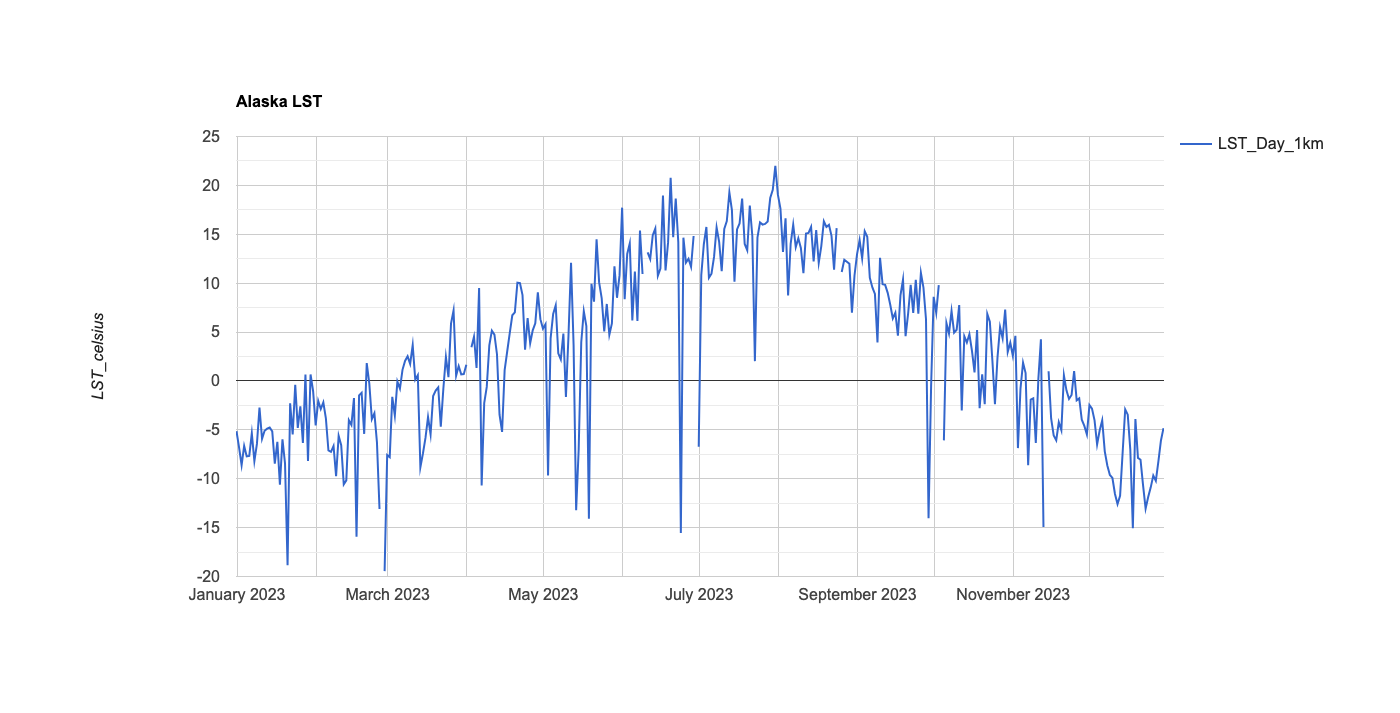

Values plotted in this chart, from the file beside it:
system:time_start, LST_Day_1km
Jan 1, 2023, -5.14
Jan 2, 2023, -6.786
Jan 3, 2023, -8.617
Jan 4, 2023, -6.65
Jan 5, 2023, -7.717
Jan 6, 2023, -7.675
Jan 7, 2023, -5.362
Jan 8, 2023, -8.197
Jan 9, 2023, -6.439
Jan 10, 2023, -2.717
Jan 11, 2023, -5.919
Jan 12, 2023, -5.094
Jan 13, 2023, -4.884
Jan 14, 2023, -4.768
Jan 15, 2023, -5.156
Jan 16, 2023, -8.455
Jan 17, 2023, -6.234
Jan 18, 2023, -10.61
Jan 19, 2023, -5.975
Jan 20, 2023, -8.432
Jan 21, 2023, -18.85
Jan 22, 2023, -2.29
Jan 23, 2023, -5.471
Jan 24, 2023, -0.385
Jan 25, 2023, -4.797
Jan 26, 2023, -2.603
Jan 27, 2023, -6.351
Jan 28, 2023, 0.664
Jan 29, 2023, -8.19
Jan 30, 2023, 0.663
Jan 31, 2023, -1.052
Feb 1, 2023, -4.547
Feb 2, 2023, -2.042
Feb 3, 2023, -2.871
Feb 4, 2023, -2.193
Feb 5, 2023, -3.822
Feb 6, 2023, -7.112
Feb 7, 2023, -7.256
Feb 8, 2023, -6.648
Feb 9, 2023, -9.745
Feb 10, 2023, -5.614
Feb 11, 2023, -6.57
Feb 12, 2023, -10.58
Feb 13, 2023, -10.17
Feb 14, 2023, -4.016
Feb 15, 2023, -4.493
Feb 16, 2023, -1.752
Feb 17, 2023, -15.94
Feb 18, 2023, -1.477
Feb 19, 2023, -1.207
Feb 20, 2023, -5.413
Feb 21, 2023, 1.823
Feb 22, 2023, -0.244
Feb 23, 2023, -3.909
Feb 24, 2023, -3.306
Feb 25, 2023, -6.289
Feb 26, 2023, -13.09
Feb 27, 2023, 
Feb 28, 2023, -19.45
Mar 1, 2023, -7.575
... 303 more rows
